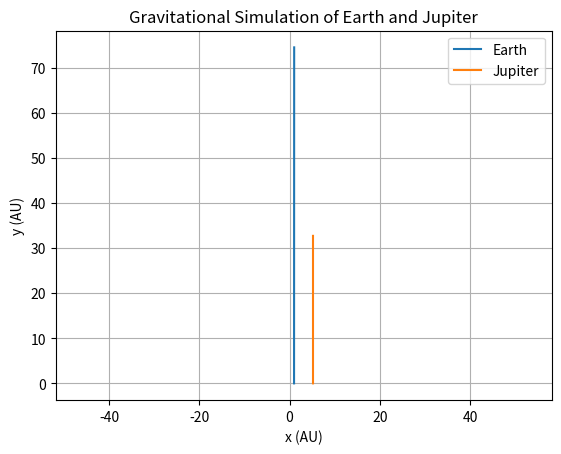

This figure's Python source:
import numpy as np
import matplotlib.pyplot as plt
from scipy.integrate import odeint

# Gravitational constant
G = 6.67430e-11  # m^3 kg^-1 s^-2

# Masses of Earth and Jupiter
M_earth = 5.972e24  # kg
M_jupiter = 1.898e27  # kg

# Initial positions (in meters)
# Assuming Earth starts at (1 AU, 0) and Jupiter at (5.2 AU, 0)
AU = 1.496e11  # Astronomical unit in meters
pos_earth = np.array([1 * AU, 0])
pos_jupiter = np.array([5.2 * AU, 0])

# Initial velocities (in meters per second)
# Rough estimates based on orbital speeds
vel_earth = np.array([0, 29.78e3])
vel_jupiter = np.array([0, 13.07e3])

# Initial state vector
state0 = np.concatenate((pos_earth, vel_earth, pos_jupiter, vel_jupiter))

# Time span
T = 365.25 * 24 * 3600 * 11.86  # 11.86 Earth years in seconds
t = np.linspace(0, T, 10000)

def derivatives(state, t):
    r_earth = state[0:2]
    v_earth = state[2:4]
    r_jupiter = state[4:6]
    v_jupiter = state[6:8]

    # Vector from Earth to Jupiter
    r = r_jupiter - r_earth
    r_mag = np.linalg.norm(r)

    # Gravitational force magnitude
    F_mag = G * M_earth * M_jupiter / r_mag**2

    # Force vectors
    F_earth = F_mag * (r / r_mag)
    F_jupiter = -F_earth

    # Accelerations
    a_earth = F_earth / M_earth
    a_jupiter = F_jupiter / M_jupiter

    # Return derivatives
    return np.concatenate((v_earth, a_earth, v_jupiter, a_jupiter))

# Solve the system of differential equations
solution = odeint(derivatives, state0, t)

# Extract positions
pos_earth_sol = solution[:, 0:2]
pos_jupiter_sol = solution[:, 4:6]

# Plot the orbits
plt.plot(pos_earth_sol[:, 0] / AU, pos_earth_sol[:, 1] / AU, label="Earth")
plt.plot(pos_jupiter_sol[:, 0] / AU, pos_jupiter_sol[:, 1] / AU, label="Jupiter")
plt.xlabel('x (AU)')
plt.ylabel('y (AU)')
plt.legend()
plt.title('Gravitational Simulation of Earth and Jupiter')
plt.grid(True)
plt.axis('equal')
plt.show()
